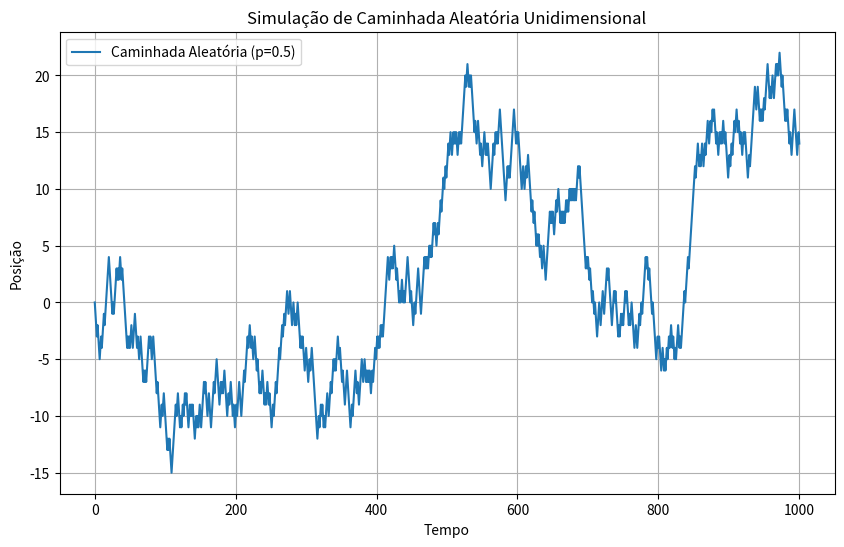

Reproduce this figure in Python.
import numpy as np
import matplotlib.pyplot as plt

def caminhada_aleatoria(N, p, l=1, tau=1):
    posicao = 0
    trajetoria = [posicao]
    
    for _ in range(N):
        passo = l if np.random.rand() < p else -l
        posicao += passo
        trajetoria.append(posicao)
    
    tempo = np.arange(0, (N + 1) * tau, tau)
    return tempo, trajetoria

# Parâmetros da simulação
N = 1000      # Número de passos
p = 0.5      # Probabilidade de ir para a direita
l = 1        # Tamanho do passo
tau = 1      # Intervalo entre os passos

# Executando a simulação
tempo, trajetoria = caminhada_aleatoria(N, p, l, tau)

# Plotando o resultado
plt.figure(figsize=(10, 6))
plt.plot(tempo, trajetoria, label=f"Caminhada Aleatória (p={p})")
plt.xlabel("Tempo")
plt.ylabel("Posição")
plt.title("Simulação de Caminhada Aleatória Unidimensional")
plt.legend()
plt.grid(True)
plt.show()

